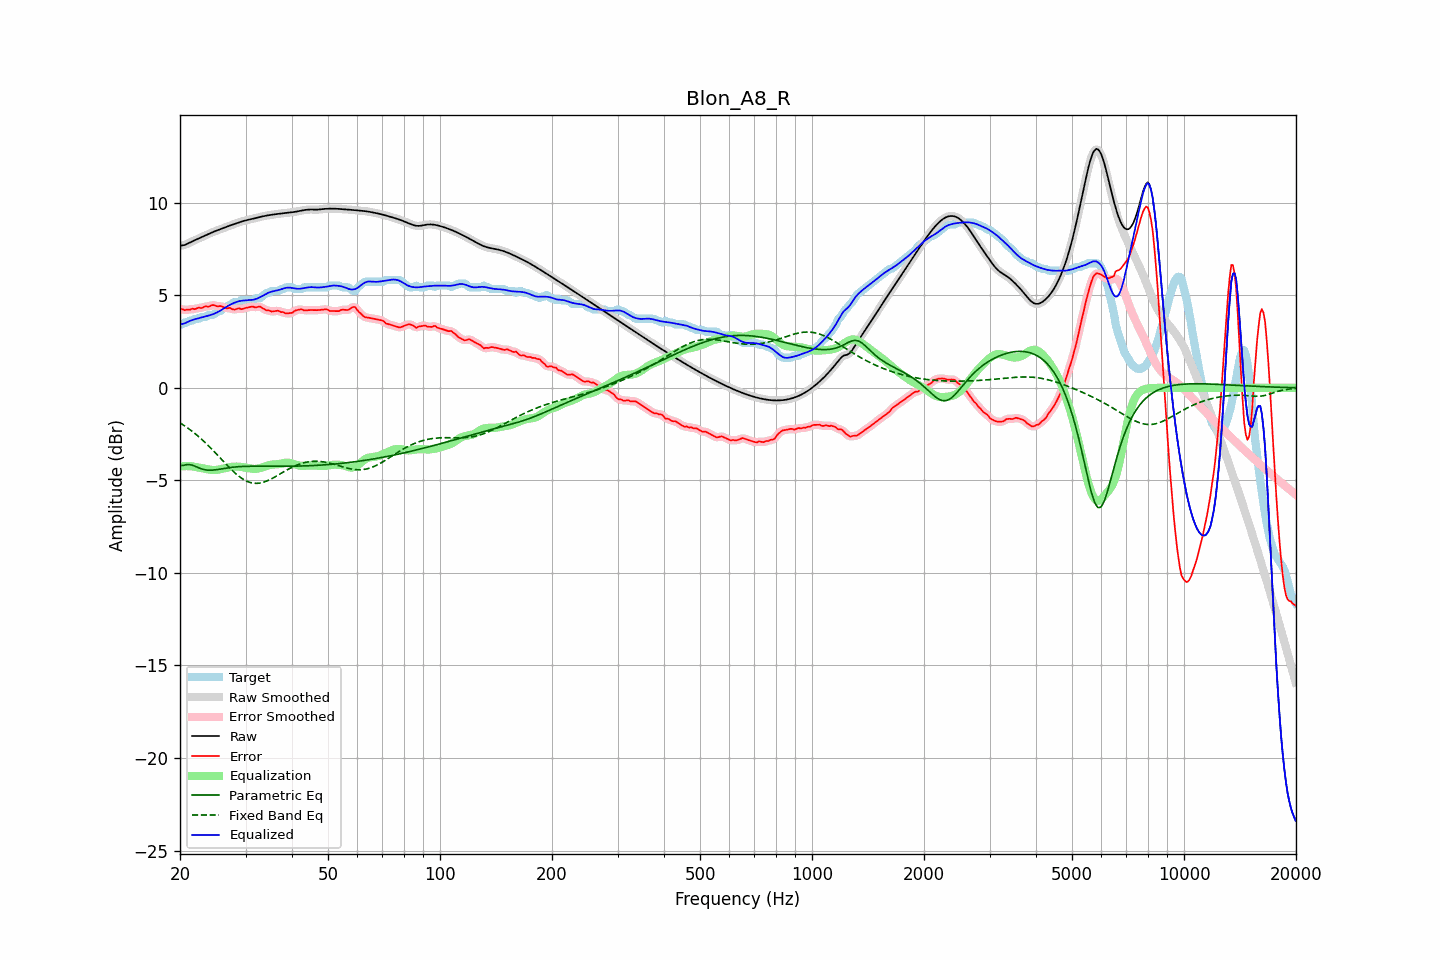

The file beside this chart, header and first rows:
frequency, raw, error, smoothed, error_smoothed, equalization, parametric_eq, fixed_band_eq, equalized_raw, equalized_smoothed, target
20.00, 7.67, 4.27, 7.67, 4.27, -4.26, -4.19, -1.89, 3.42, 3.42, 3.40
20.20, 7.69, 4.26, 7.68, 4.25, -4.24, -4.19, -1.95, 3.44, 3.44, 3.43
20.40, 7.70, 4.24, 7.70, 4.23, -4.24, -4.19, -2.00, 3.47, 3.46, 3.47
20.61, 7.72, 4.19, 7.72, 4.22, -4.23, -4.17, -2.06, 3.49, 3.49, 3.53
20.81, 7.76, 4.23, 7.76, 4.21, -4.23, -4.15, -2.12, 3.53, 3.53, 3.53
21.02, 7.80, 4.23, 7.80, 4.22, -4.23, -4.15, -2.18, 3.57, 3.57, 3.57
21.23, 7.84, 4.21, 7.84, 4.24, -4.23, -4.15, -2.25, 3.61, 3.61, 3.63
21.44, 7.88, 4.25, 7.88, 4.24, -4.24, -4.17, -2.31, 3.65, 3.65, 3.63
21.66, 7.93, 4.28, 7.93, 4.25, -4.25, -4.19, -2.38, 3.67, 3.67, 3.65
21.87, 7.97, 4.24, 7.97, 4.27, -4.27, -4.23, -2.45, 3.70, 3.70, 3.72
22.09, 8.01, 4.27, 8.01, 4.29, -4.28, -4.26, -2.52, 3.72, 3.72, 3.73
22.31, 8.05, 4.31, 8.05, 4.30, -4.30, -4.30, -2.59, 3.75, 3.75, 3.73
22.54, 8.08, 4.34, 8.08, 4.32, -4.31, -4.34, -2.67, 3.77, 3.77, 3.74
22.76, 8.12, 4.30, 8.12, 4.33, -4.33, -4.37, -2.74, 3.79, 3.79, 3.82
22.99, 8.16, 4.33, 8.16, 4.34, -4.35, -4.40, -2.82, 3.81, 3.81, 3.83
23.22, 8.20, 4.37, 8.20, 4.36, -4.37, -4.42, -2.90, 3.83, 3.83, 3.83
23.45, 8.24, 4.41, 8.24, 4.39, -4.39, -4.44, -2.98, 3.86, 3.86, 3.83
23.69, 8.28, 4.39, 8.28, 4.40, -4.40, -4.45, -3.07, 3.88, 3.88, 3.89
23.92, 8.32, 4.39, 8.32, 4.41, -4.42, -4.45, -3.15, 3.91, 3.91, 3.93
24.16, 8.36, 4.43, 8.36, 4.43, -4.43, -4.45, -3.24, 3.93, 3.93, 3.93
24.40, 8.40, 4.47, 8.40, 4.46, -4.44, -4.45, -3.33, 3.96, 3.96, 3.93
24.65, 8.44, 4.47, 8.44, 4.46, -4.44, -4.44, -3.42, 3.99, 3.99, 3.97
24.89, 8.47, 4.44, 8.47, 4.44, -4.44, -4.43, -3.51, 4.03, 4.03, 4.03
25.14, 8.50, 4.41, 8.50, 4.42, -4.43, -4.42, -3.60, 4.07, 4.07, 4.09
25.39, 8.53, 4.40, 8.54, 4.41, -4.42, -4.41, -3.69, 4.12, 4.12, 4.13
25.65, 8.57, 4.42, 8.57, 4.41, -4.40, -4.39, -3.79, 4.17, 4.17, 4.14
25.91, 8.60, 4.39, 8.60, 4.39, -4.38, -4.38, -3.88, 4.22, 4.22, 4.21
26.16, 8.63, 4.36, 8.64, 4.36, -4.36, -4.36, -3.97, 4.27, 4.27, 4.27
26.43, 8.67, 4.33, 8.67, 4.33, -4.34, -4.35, -4.06, 4.33, 4.33, 4.34
26.69, 8.70, 4.30, 8.70, 4.32, -4.32, -4.33, -4.15, 4.38, 4.38, 4.40
26.96, 8.73, 4.30, 8.73, 4.31, -4.30, -4.32, -4.25, 4.43, 4.43, 4.43
27.23, 8.77, 4.33, 8.77, 4.29, -4.28, -4.31, -4.33, 4.48, 4.48, 4.44
27.50, 8.80, 4.27, 8.80, 4.27, -4.27, -4.30, -4.42, 4.52, 4.52, 4.53
27.77, 8.83, 4.24, 8.83, 4.25, -4.26, -4.29, -4.50, 4.56, 4.56, 4.59
28.05, 8.86, 4.23, 8.86, 4.24, -4.26, -4.28, -4.58, 4.60, 4.60, 4.63
28.33, 8.89, 4.26, 8.89, 4.26, -4.26, -4.27, -4.66, 4.63, 4.63, 4.63
28.62, 8.92, 4.29, 8.92, 4.27, -4.26, -4.26, -4.73, 4.66, 4.66, 4.63
28.90, 8.95, 4.29, 8.95, 4.27, -4.26, -4.26, -4.80, 4.69, 4.69, 4.66
29.19, 8.98, 4.25, 8.98, 4.27, -4.27, -4.25, -4.87, 4.70, 4.70, 4.73
29.48, 9.00, 4.27, 9.00, 4.27, -4.29, -4.25, -4.92, 4.71, 4.71, 4.73
29.78, 9.03, 4.30, 9.03, 4.29, -4.31, -4.25, -4.98, 4.72, 4.72, 4.73
30.08, 9.05, 4.32, 9.05, 4.32, -4.32, -4.24, -5.02, 4.73, 4.73, 4.73
30.38, 9.07, 4.34, 9.07, 4.34, -4.33, -4.24, -5.06, 4.74, 4.74, 4.73
30.68, 9.09, 4.36, 9.09, 4.36, -4.35, -4.24, -5.10, 4.74, 4.74, 4.73
30.99, 9.11, 4.37, 9.11, 4.38, -4.36, -4.24, -5.12, 4.75, 4.75, 4.73
31.30, 9.13, 4.40, 9.13, 4.38, -4.37, -4.24, -5.14, 4.75, 4.75, 4.73
31.61, 9.15, 4.36, 9.15, 4.37, -4.38, -4.24, -5.16, 4.77, 4.77, 4.78
31.93, 9.17, 4.34, 9.17, 4.36, -4.38, -4.23, -5.16, 4.79, 4.79, 4.83
32.24, 9.19, 4.36, 9.19, 4.37, -4.37, -4.23, -5.16, 4.82, 4.82, 4.83
32.57, 9.22, 4.39, 9.22, 4.38, -4.35, -4.23, -5.15, 4.86, 4.86, 4.83
32.89, 9.24, 4.38, 9.24, 4.37, -4.33, -4.23, -5.14, 4.91, 4.91, 4.85
33.22, 9.26, 4.32, 9.26, 4.33, -4.31, -4.24, -5.12, 4.95, 4.95, 4.94
33.55, 9.28, 4.27, 9.28, 4.27, -4.27, -4.24, -5.10, 5.00, 5.00, 5.00
33.89, 9.29, 4.22, 9.29, 4.22, -4.24, -4.24, -5.07, 5.05, 5.05, 5.07
34.23, 9.31, 4.18, 9.31, 4.20, -4.21, -4.24, -5.04, 5.10, 5.10, 5.13
34.57, 9.32, 4.19, 9.32, 4.17, -4.19, -4.24, -5.00, 5.14, 5.14, 5.13
34.92, 9.34, 4.16, 9.34, 4.15, -4.16, -4.24, -4.96, 5.17, 5.17, 5.17
35.27, 9.35, 4.12, 9.35, 4.14, -4.15, -4.24, -4.91, 5.20, 5.20, 5.23
35.62, 9.36, 4.13, 9.36, 4.13, -4.14, -4.24, -4.87, 5.22, 5.22, 5.23
35.97, 9.37, 4.14, 9.37, 4.14, -4.14, -4.24, -4.82, 5.23, 5.23, 5.23
... 635 more rows
